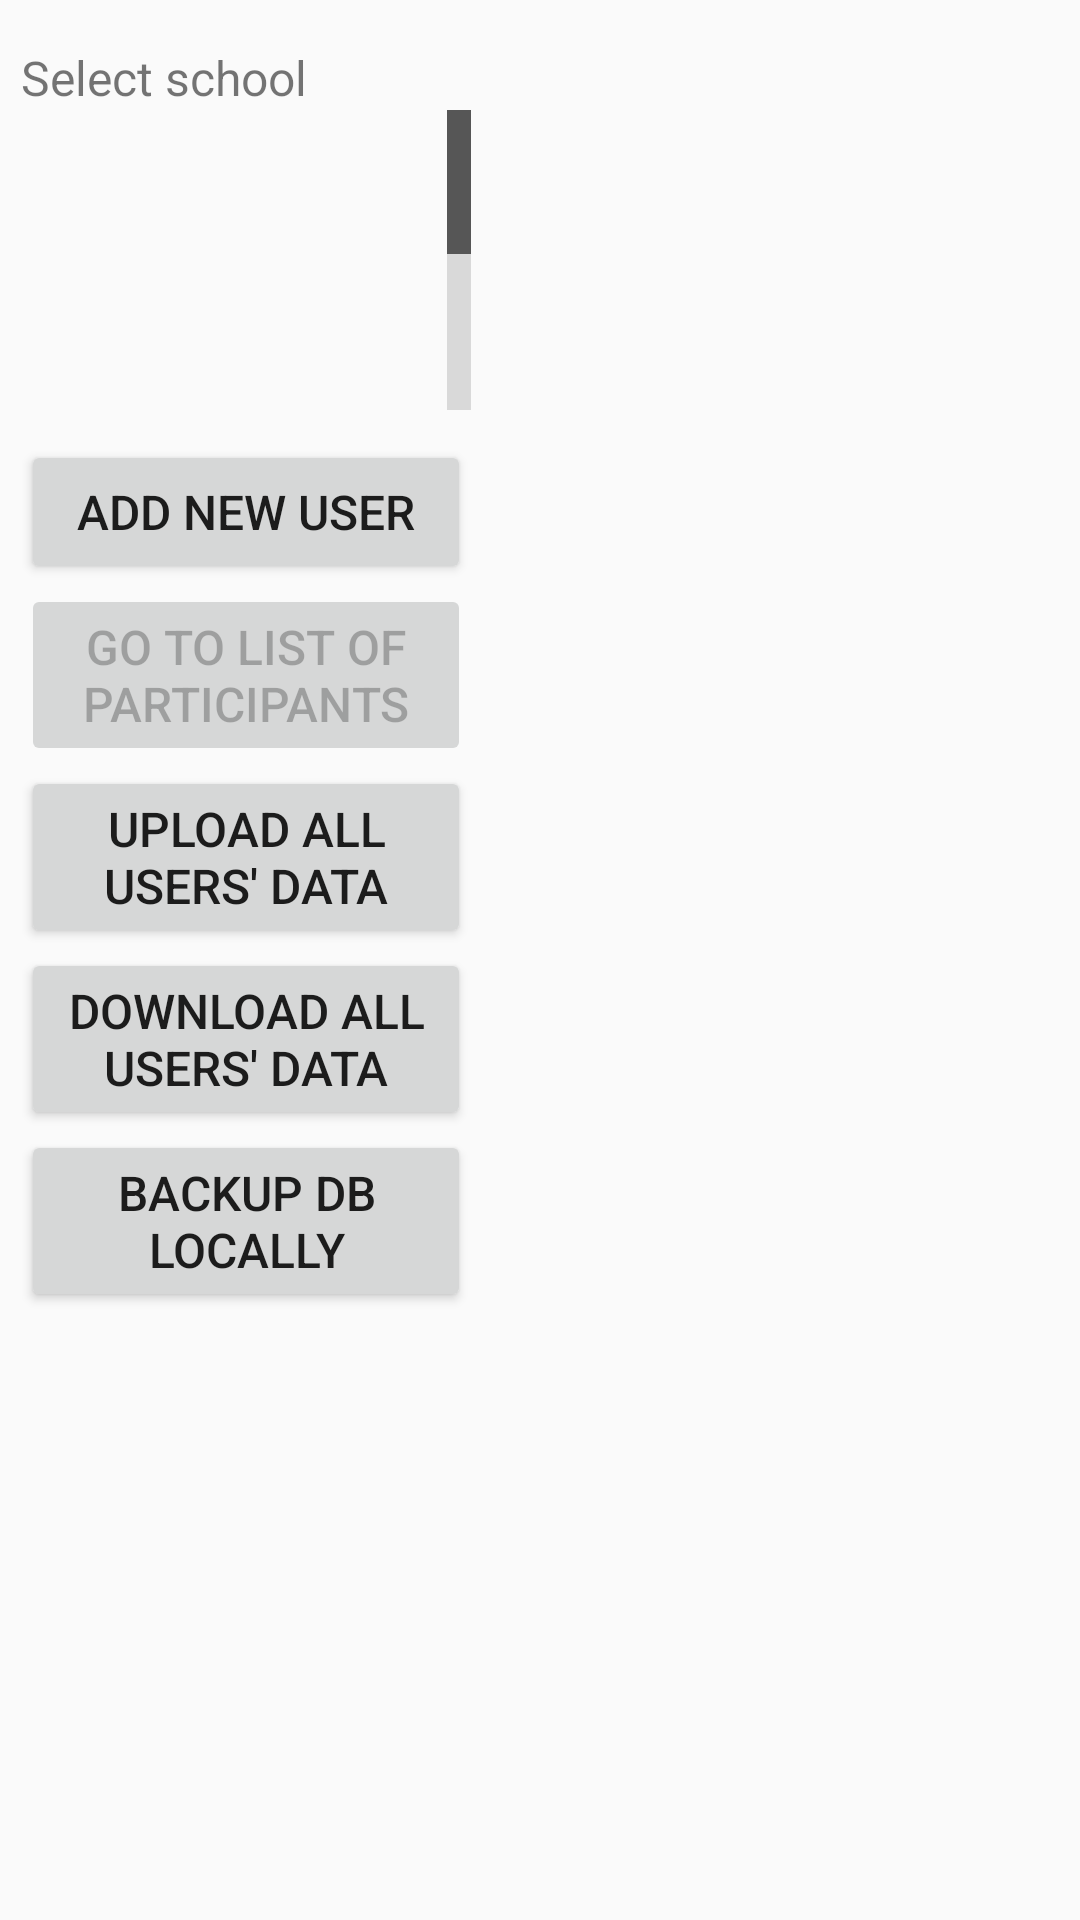

Android layout source for this screen:
<!-- AndroidManifest.xml: application theme AppBaseTheme -->
<!-- res/layout/activity_school_selection.xml -->
<?xml version="1.0" encoding="utf-8"?>
<LinearLayout xmlns:android="http://schemas.android.com/apk/res/android"
    android:layout_width="match_parent"
    android:layout_height="match_parent"
    android:orientation="vertical" >

    <TextView
        android:id="@+id/school_label"
        android:layout_height="wrap_content"
        android:layout_width="150dp"
        android:layout_marginTop="15dp"
        android:layout_marginLeft="7dp"
        android:text="@string/select_school"
        android:textSize="@dimen/font_size" />
    

    <ListView
        android:id="@+id/school_list"
        style="@style/devanagari"
        android:layout_width="150dp"
        android:layout_height="100dp"
        android:layout_marginLeft="7dp"
        android:hapticFeedbackEnabled="true" 
        android:divider="@color/blueswatchlite"
        android:dividerHeight="1dip"    
        android:fastScrollEnabled="true"
        android:scrollbars="vertical"  
        android:background="@drawable/border"
        />
<LinearLayout
	    android:id="@+id/ll2"
	    android:layout_width="match_parent"
	    android:layout_height="wrap_content"
	    android:layout_marginLeft="7dp"
	    android:layout_marginTop="10dp"
	    android:gravity="center_vertical"
	    android:orientation="vertical" >

    	<Button
		    android:id="@+id/newUser"
		    android:layout_width="150dp"
            android:layout_height="wrap_content"
		    android:text="@string/add_new_user"
		    android:textSize="@dimen/font_size" />
    	 <Button
	        android:id="@+id/user_list"
	        android:layout_width="150dp"
	        android:layout_height="wrap_content"
	        android:text="@string/show_user_list"
	        android:enabled="false"
	        android:textSize="@dimen/font_size" />
    	 
    	 <Button
	        android:id="@+id/upsync"
	        android:layout_width="150dp"
	        android:layout_height="wrap_content"
	        android:layout_weight="0.83"
	        android:text="@string/upload_all_data_to_local_server"
	        android:enabled="true"
	        android:textSize="@dimen/font_size" />
    	 
	    <Button
	        android:id="@+id/downsync"
	        android:layout_width="150dp"
	        android:layout_height="wrap_content"
	        android:text="@string/download_all_users_from_local_server"
	        android:enabled="true"
	        android:textSize="@dimen/font_size" />	   

	    
	     <Button
	        android:id="@+id/dump"
	        android:layout_width="150dp"
	        android:layout_height="wrap_content"
	        android:text="@string/copy_database_to_sd_card"
	        android:enabled="true"
	        android:textSize="@dimen/font_size" />
	     
	</LinearLayout>
	

</LinearLayout>
<!-- resources referenced by this layout -->
<resources>
  <color name="blueswatchlite">#ff29B6F6</color>
  <dimen name="font_size">16sp</dimen>
  <string name="add_new_user">Add new user</string>
  <string name="copy_database_to_sd_card">Backup DB locally</string>
  <string name="download_all_users_from_local_server">Download all users\' data</string>
  <string name="select_school">Select school</string>
  <string name="show_user_list">Go to list of participants</string>
  <string name="upload_all_data_to_local_server">Upload all users\' data</string>
  <style name="devanagari" parent="@android:style/TextAppearance.Medium">
          <item name="android:typeface">monospace</item>
      </style>
  <style name="AppBaseTheme" parent="Theme.AppCompat.Light">
          
               </style>
</resources>
